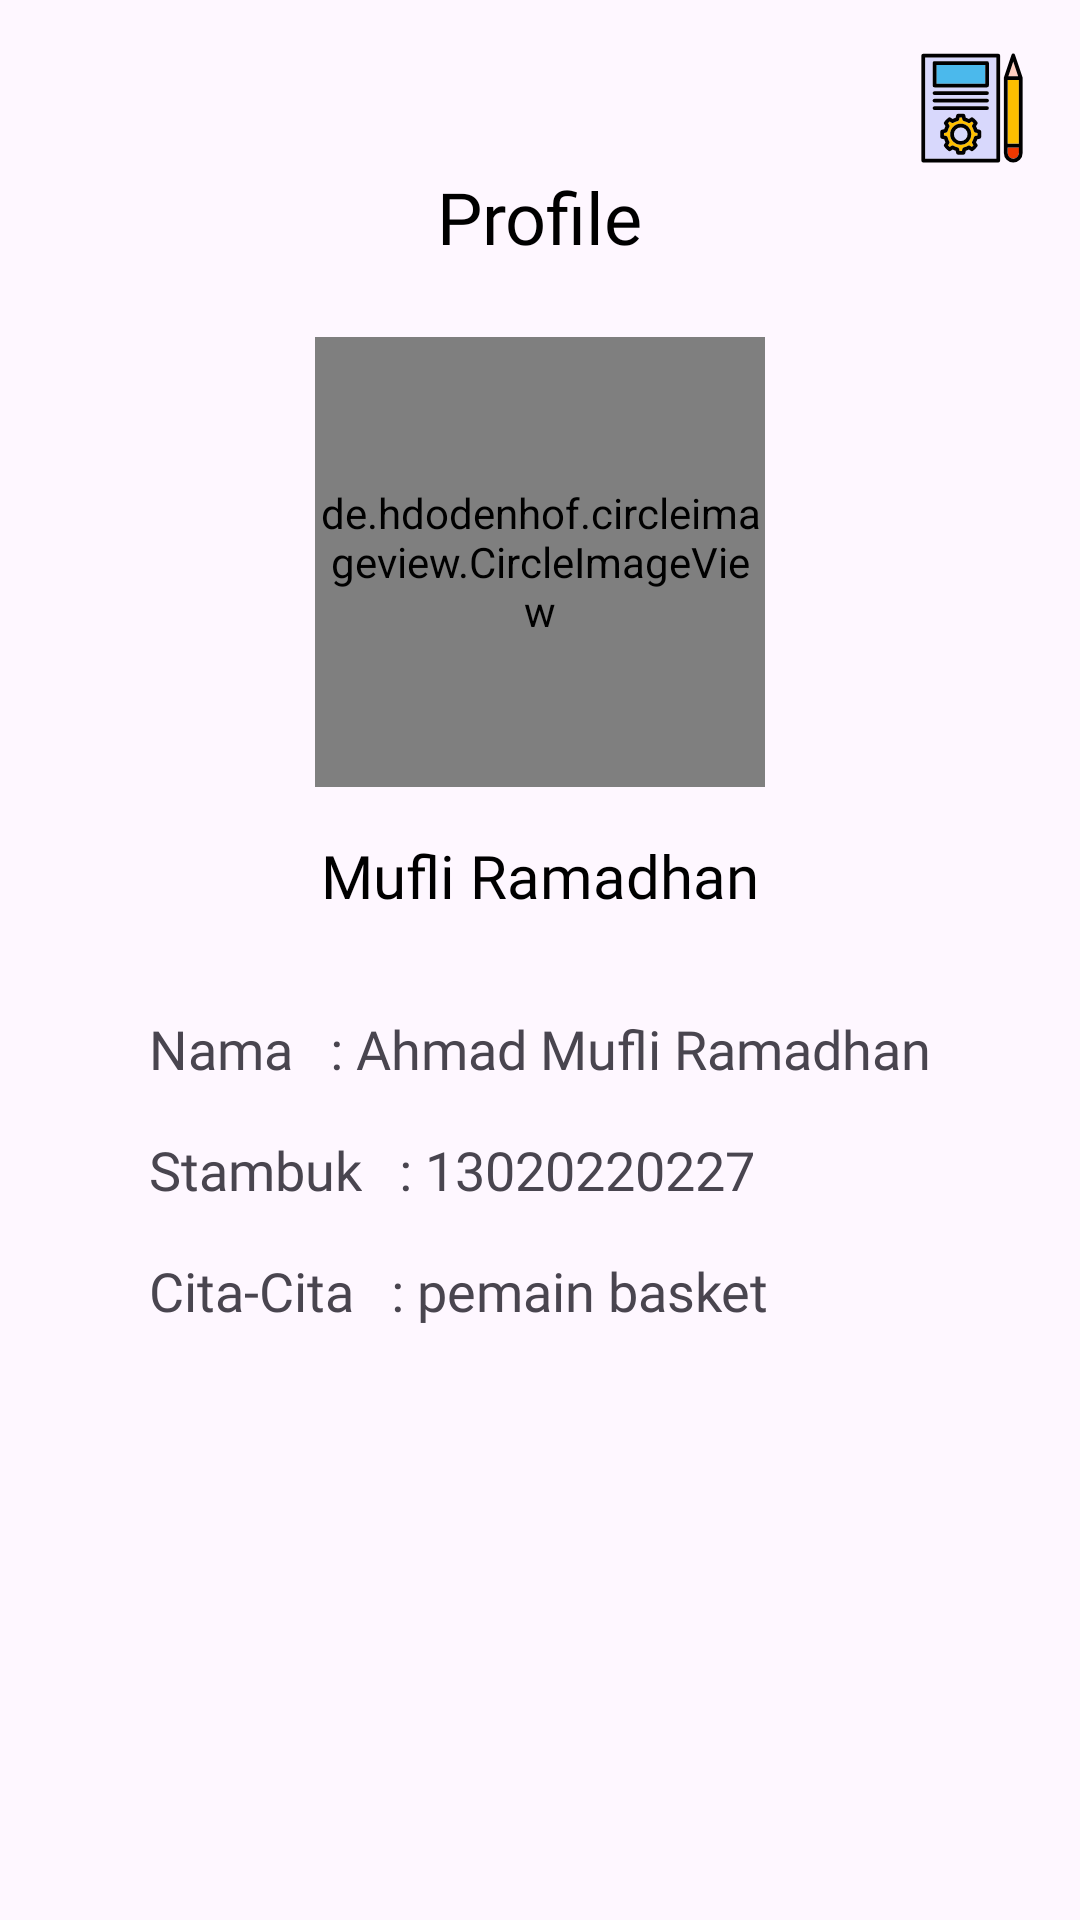

Write the Android layout XML for this screen, with the resource values it uses.
<!-- AndroidManifest.xml: application theme Theme.Presentasi_caFix -->
<!-- res/layout/fragment_profile.xml -->
<?xml version="1.0" encoding="utf-8"?>
<LinearLayout xmlns:android="http://schemas.android.com/apk/res/android"
    xmlns:app="http://schemas.android.com/apk/res-auto"
    android:id = "@+id/profile_root_layout"
    android:layout_width="match_parent"
    android:layout_height="match_parent"
    android:orientation="vertical"
    android:gravity="center_horizontal"
    android:padding="16dp">

    <ImageView
        android:id="@+id/task_icon_menu"
        android:layout_width="40dp"
        android:layout_height="40dp"
        android:layout_gravity="end"
        android:layout_marginLeft="130dp"
        android:src="@drawable/task_list_menu_document_svgrepo_com"

        android:contentDescription="Profile Icon"
        android:layout_alignParentEnd="true"/>

    <TextView
        android:id="@+id/profile_title"
        android:layout_width="wrap_content"
        android:layout_height="wrap_content"
        android:text="Profile"
        android:textSize="24sp"
        android:fontFamily="@font/poppins_semibold"
        android:textColor="@android:color/black"
        android:layout_marginBottom="24dp"/>

    <de.hdodenhof.circleimageview.CircleImageView
        android:id="@+id/profile_image"
        android:layout_width="150dp"
        android:layout_height="150dp"
        android:src="@drawable/profile"
        app:civ_border_width="2dp"
        app:civ_border_color="@android:color/black"
        android:layout_marginBottom="16dp"/>

    <TextView
        android:id="@+id/profile_name"
        android:layout_width="wrap_content"
        android:layout_height="wrap_content"
        android:text="Mufli Ramadhan"
        android:textSize="20sp"
        android:fontFamily="@font/poppins_semibold"
        android:textColor="@android:color/black"
        android:layout_marginBottom="32dp"/>


    <LinearLayout
        android:layout_width="wrap_content"
        android:layout_height="wrap_content"
        android:orientation="vertical"
        android:gravity="start">

        <LinearLayout
            android:layout_width="wrap_content"
            android:layout_height="wrap_content"
            android:orientation="horizontal"
            android:layout_marginBottom="16dp">

            <TextView
                android:layout_width="wrap_content"
                android:layout_height="wrap_content"
                android:text="Nama"
                android:textSize="18sp"
                android:fontFamily="@font/poppins"/>

            <TextView
                android:layout_width="wrap_content"
                android:layout_height="wrap_content"
                android:text=" : Ahmad Mufli Ramadhan"
                android:textSize="18sp"
                android:fontFamily="@font/poppins_semibold"
                android:layout_marginStart="8dp"/>
        </LinearLayout>

        <LinearLayout
            android:layout_width="wrap_content"
            android:layout_height="wrap_content"
            android:orientation="horizontal"
            android:layout_marginBottom="16dp">

            <TextView
                android:layout_width="wrap_content"
                android:layout_height="wrap_content"
                android:text="Stambuk"
                android:textSize="18sp"
                android:fontFamily="@font/poppins"/>

            <TextView
                android:layout_width="wrap_content"
                android:layout_height="wrap_content"
                android:text=" : 13020220227"
                android:textSize="18sp"
                android:fontFamily="@font/poppins_semibold"
                android:layout_marginStart="8dp"/>
        </LinearLayout>

        <LinearLayout
            android:layout_width="wrap_content"
            android:layout_height="wrap_content"
            android:orientation="horizontal"
            android:layout_marginBottom="16dp">

            <TextView
                android:layout_width="wrap_content"
                android:layout_height="wrap_content"
                android:text="Cita-Cita"
                android:textSize="18sp"
                android:fontFamily="@font/poppins"/>

            <TextView
                android:layout_width="wrap_content"
                android:layout_height="wrap_content"
                android:text=" : pemain basket"
                android:textSize="18sp"
                android:fontFamily="@font/poppins_semibold"
                android:layout_marginStart="8dp"/>
        </LinearLayout>
    </LinearLayout>
</LinearLayout>
<!-- resources referenced by this layout -->
<resources>
  <!-- drawable profile: vector/xml drawable (drawable, 6247 chars, omitted) -->
  <!-- drawable task_list_menu_document_svgrepo_com: vector/xml drawable (drawable, 6573 chars, omitted) -->
  <style name="Theme.Presentasi_caFix" parent="Base.Theme.Presentasi_caFix" />
  <style name="Base.Theme.Presentasi_caFix" parent="Theme.Material3.DayNight.NoActionBar">
          
          
      </style>
</resources>
